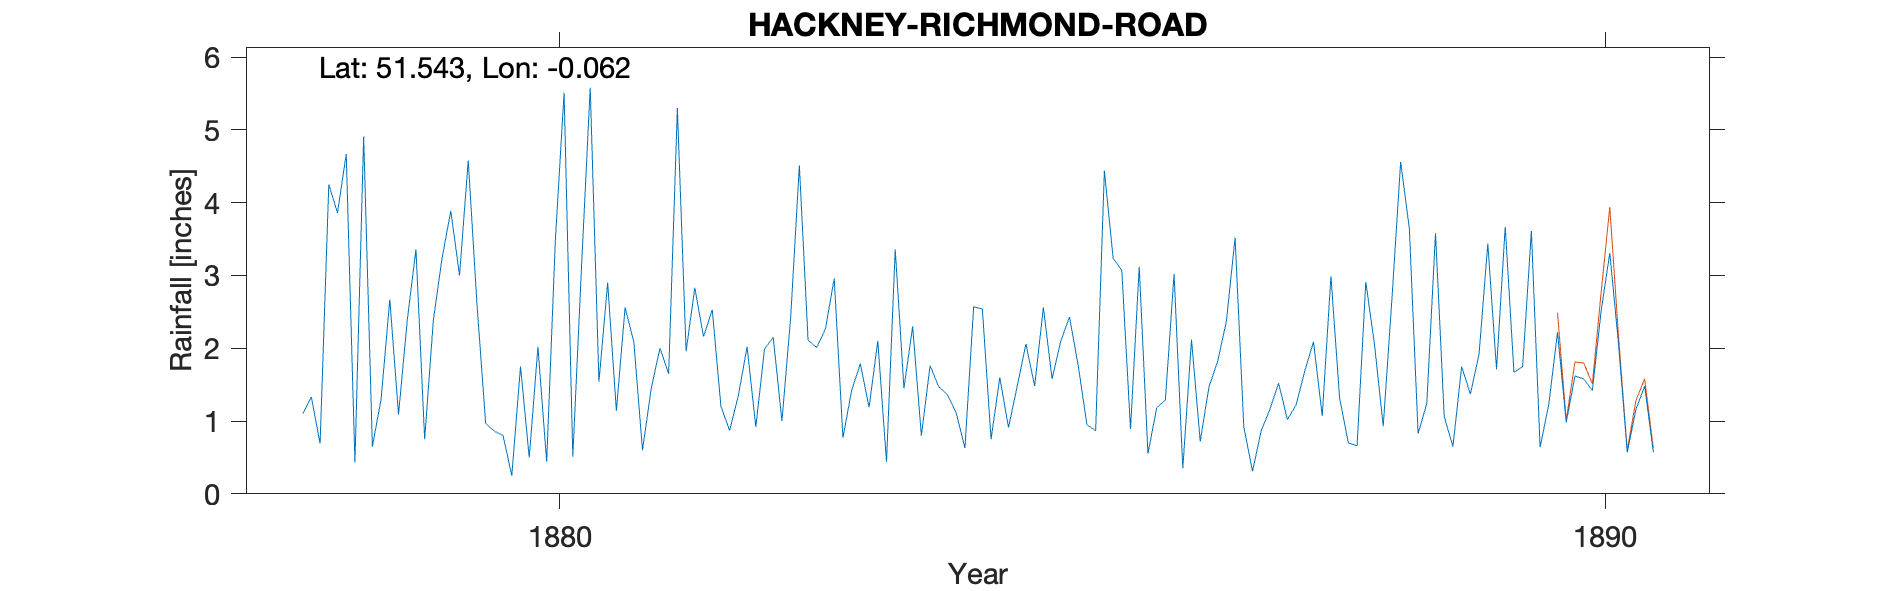

Source data for this figure (header and first rows):
HACKNEY-RICHMOND-ROAD-MAIN-GAUGE, , , , , , , , , , , , , , , , , , , , , , , 
Grid ref, TQ345845, Long, -0.06184, Lat, 51.54, Elevation, 65, ft., , , , , , , , , , , , , , , 
Station no, RR7733, , , , , , , , , , , , , , , , , , , , , , 
, 1870, 1871, 1872, 1873, 1874, 1875, 1876, 1877, 1878, 1879, 1880, 1881, 1882, 1883, 1884, 1885, 1886, 1887, 1888, 1889, 1890, 1891, 1892
January, , , , , , , , , 1.1, 2.38, 0.25, 1.14, 1.2, 2.27, 1.76, 1.48, 3.12, 0.92, 0.7, 0.65, 2.22, , 
February, , , , , , , , , 1.33, 3.36, 1.75, 2.56, 0.87, 2.96, 1.47, 2.56, 0.55, 0.31, 0.66, 1.75, 0.98, , 
March, , , , , , , , , 0.69, 0.75, 0.5, 2.09, 1.35, 0.77, 1.36, 1.58, 1.18, 0.87, 2.91, 1.37, 1.62, , 
April, , , , , , , , , 4.25, 2.39, 2.02, 0.6, 2.02, 1.42, 1.11, 2.1, 1.29, 1.16, 2.05, 1.92, 1.58, , 
May, , , , , , , , , 3.86, 3.24, 0.44, 1.45, 0.92, 1.79, 0.63, 2.43, 3.02, 1.52, 0.93, 3.44, 1.42, , 
June, , , , , , , , , 4.67, 3.89, 3.49, 2, 1.99, 1.19, 2.57, 1.76, 0.35, 1.02, 2.68, 1.71, 2.51, , 
July, , , , , , , , , 0.43, 3, 5.51, 1.65, 2.15, 2.1, 2.54, 0.95, 2.12, 1.22, 4.56, 3.67, 3.31, , 
August, , , , , , , , , 4.91, 4.58, 0.51, 5.3, 1, 0.44, 0.75, 0.87, 0.72, 1.69, 3.64, 1.67, 2.06, , 
September, , , , , , , , , 0.65, 2.61, 3.12, 1.96, 2.42, 3.36, 1.6, 4.44, 1.47, 2.09, 0.83, 1.75, 0.57, , 
October, , , , , , , , , 1.3, 0.97, 5.58, 2.83, 4.51, 1.45, 0.91, 3.24, 1.82, 1.07, 1.24, 3.61, 1.16, , 
November, , , , , , , , , 2.67, 0.86, 1.54, 2.16, 2.11, 2.3, 1.48, 3.07, 2.37, 2.99, 3.58, 0.64, 1.48, , 
December, , , , , , , , , 1.09, 0.8, 2.9, 2.53, 2.01, 0.8, 2.06, 0.89, 3.52, 1.31, 1.06, 1.23, 0.57, , 
Total, , , , , , , , , 26.95, 28.83, 27.61, 26.27, 22.55, 20.85, 18.24, 25.37, 21.53, 16.17, 24.84, 23.41, 19.48, , 
NGR is 232 Richmond Road where the obser…, , , , , , , , , , , , , , , , , , , , , , , 
